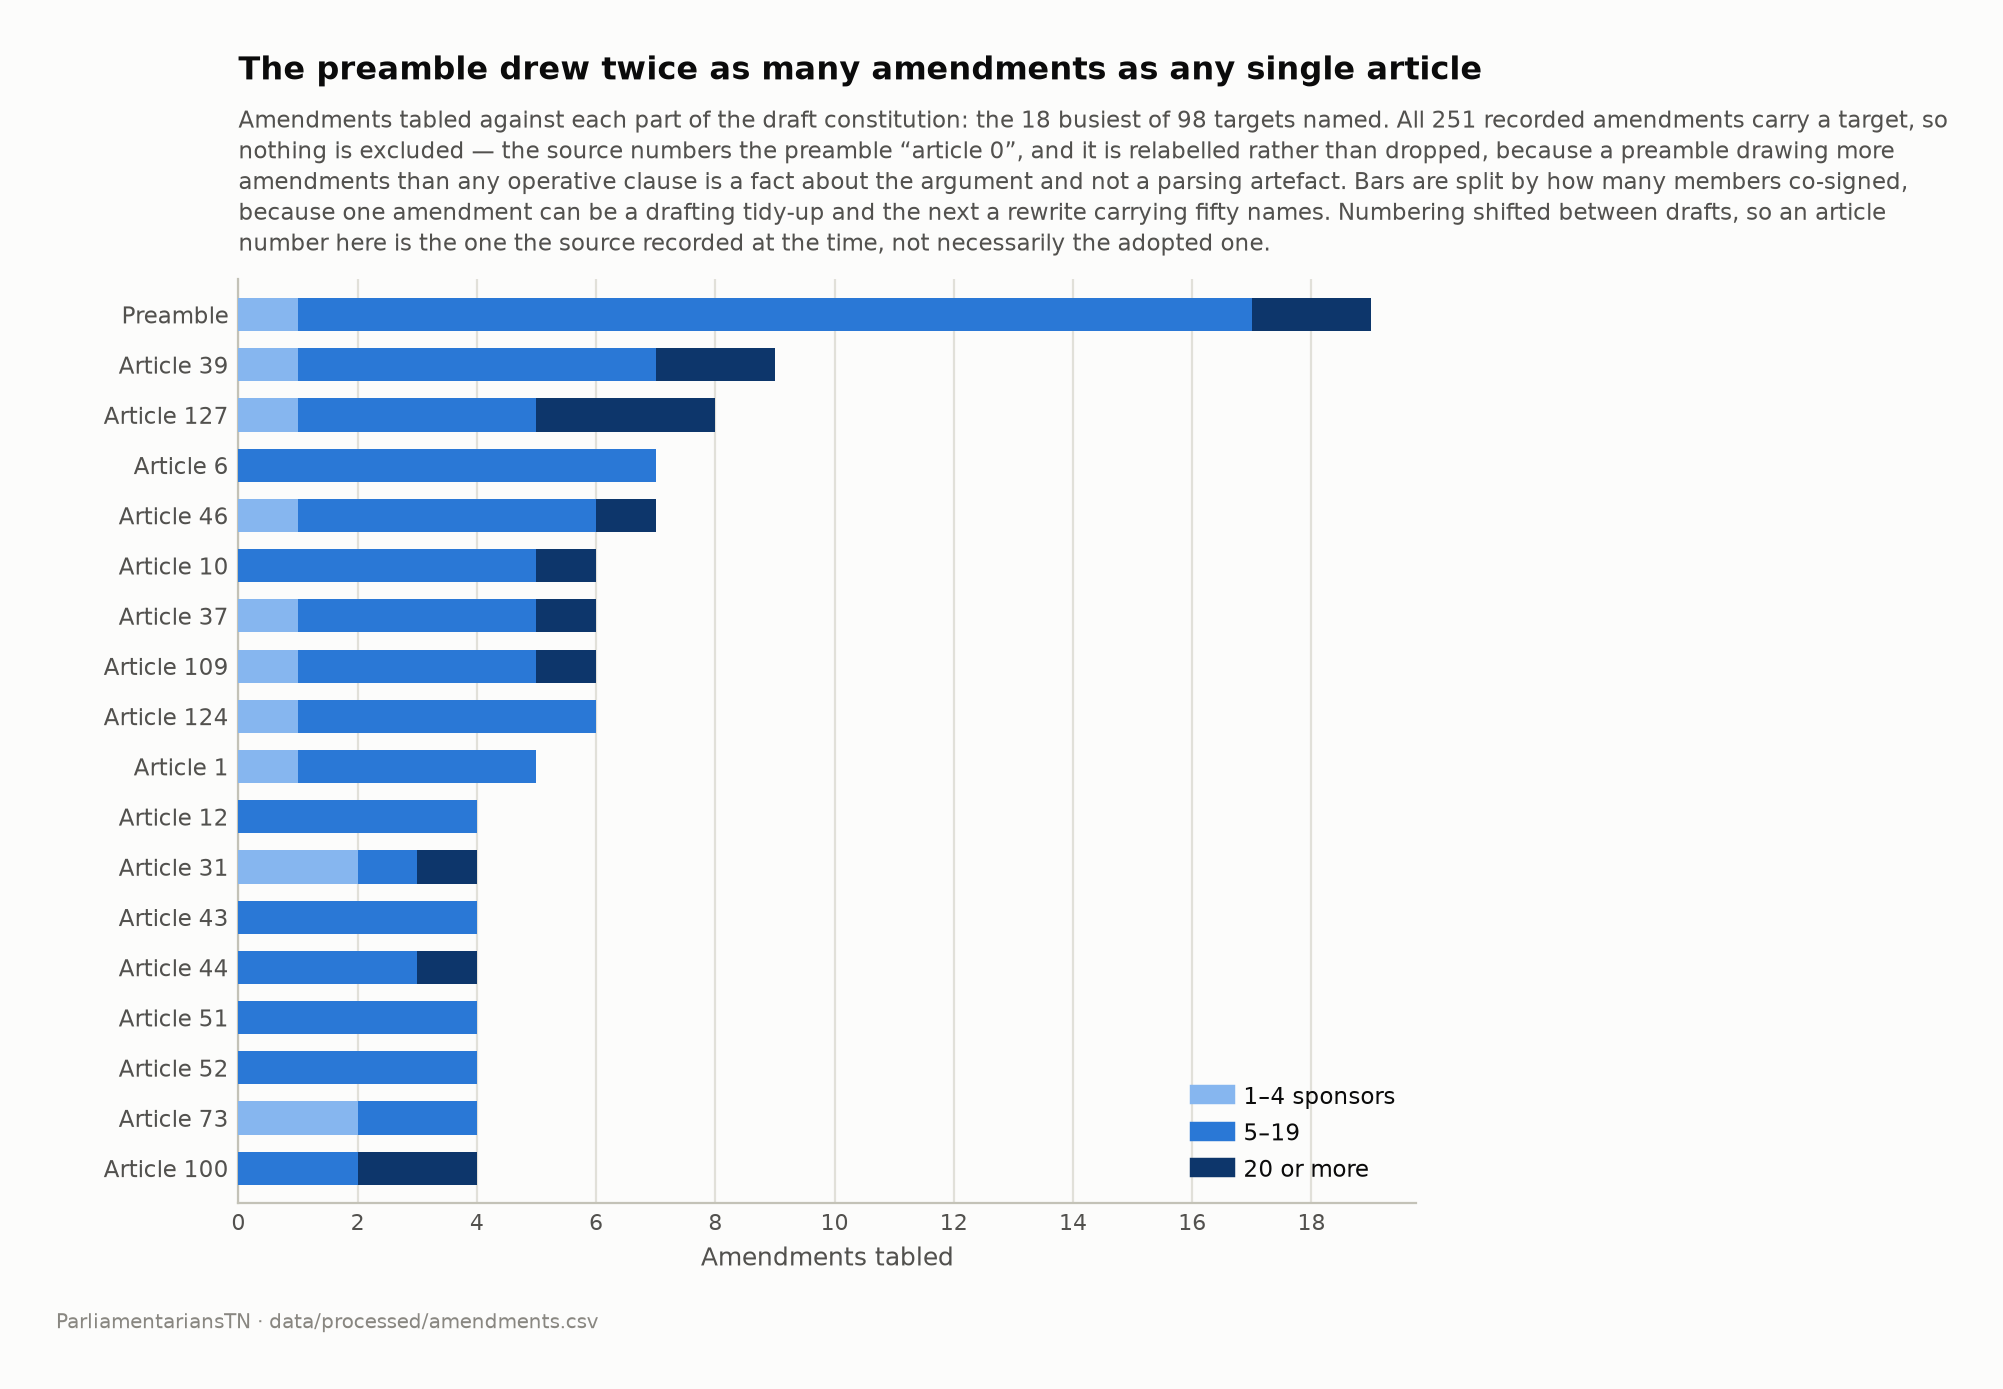

The file beside this chart, header and first rows:
target, article_number, amendments, 1-4_sponsors, 5-19, 20_or_more, in_figure
Preamble, 0, 19, 1, 16, 2, True
Article 39, 39, 9, 1, 6, 2, True
Article 127, 127, 8, 1, 4, 3, True
Article 6, 6, 7, 0, 7, 0, True
Article 46, 46, 7, 1, 5, 1, True
Article 10, 10, 6, 0, 5, 1, True
Article 37, 37, 6, 1, 4, 1, True
Article 109, 109, 6, 1, 4, 1, True
Article 124, 124, 6, 1, 5, 0, True
Article 1, 1, 5, 1, 4, 0, True
Article 12, 12, 4, 0, 4, 0, True
Article 31, 31, 4, 2, 1, 1, True
Article 43, 43, 4, 0, 4, 0, True
Article 44, 44, 4, 0, 3, 1, True
Article 51, 51, 4, 0, 4, 0, True
Article 52, 52, 4, 0, 4, 0, True
Article 73, 73, 4, 2, 2, 0, True
Article 100, 100, 4, 0, 2, 2, True
Article 146, 146, 4, 1, 3, 0, False
Article 2, 2, 3, 1, 2, 0, False
Article 7, 7, 3, 1, 2, 0, False
Article 18, 18, 3, 1, 2, 0, False
Article 19, 19, 3, 0, 2, 1, False
Article 38, 38, 3, 0, 3, 0, False
Article 45, 45, 3, 1, 2, 0, False
Article 47, 47, 3, 0, 3, 0, False
Article 61, 61, 3, 0, 3, 0, False
Article 64, 64, 3, 0, 1, 2, False
Article 74, 74, 3, 1, 2, 0, False
Article 76, 76, 3, 2, 0, 1, False
Article 107, 107, 3, 0, 3, 0, False
Article 112, 112, 3, 1, 1, 1, False
Article 122, 122, 3, 0, 3, 0, False
Article 126, 126, 3, 0, 3, 0, False
Article 138, 138, 3, 0, 2, 1, False
Article 9, 9, 2, 0, 1, 1, False
Article 14, 14, 2, 0, 2, 0, False
Article 15, 15, 2, 0, 2, 0, False
Article 21, 21, 2, 1, 1, 0, False
Article 30, 30, 2, 1, 1, 0, False
Article 32, 32, 2, 0, 2, 0, False
Article 34, 34, 2, 2, 0, 0, False
Article 35, 35, 2, 0, 2, 0, False
Article 36, 36, 2, 1, 0, 1, False
Article 40, 40, 2, 1, 1, 0, False
Article 48, 48, 2, 1, 0, 1, False
Article 49, 49, 2, 0, 1, 1, False
Article 58, 58, 2, 0, 2, 0, False
Article 59, 59, 2, 1, 1, 0, False
Article 69, 69, 2, 0, 2, 0, False
Article 79, 79, 2, 1, 1, 0, False
Article 80, 80, 2, 1, 1, 0, False
Article 81, 81, 2, 1, 1, 0, False
Article 88, 88, 2, 1, 1, 0, False
Article 108, 108, 2, 0, 1, 1, False
Article 114, 114, 2, 0, 2, 0, False
Article 117, 117, 2, 1, 1, 0, False
Article 125, 125, 2, 0, 1, 1, False
Article 139, 139, 2, 0, 1, 1, False
Article 144, 144, 2, 0, 2, 0, False
... 38 more rows
